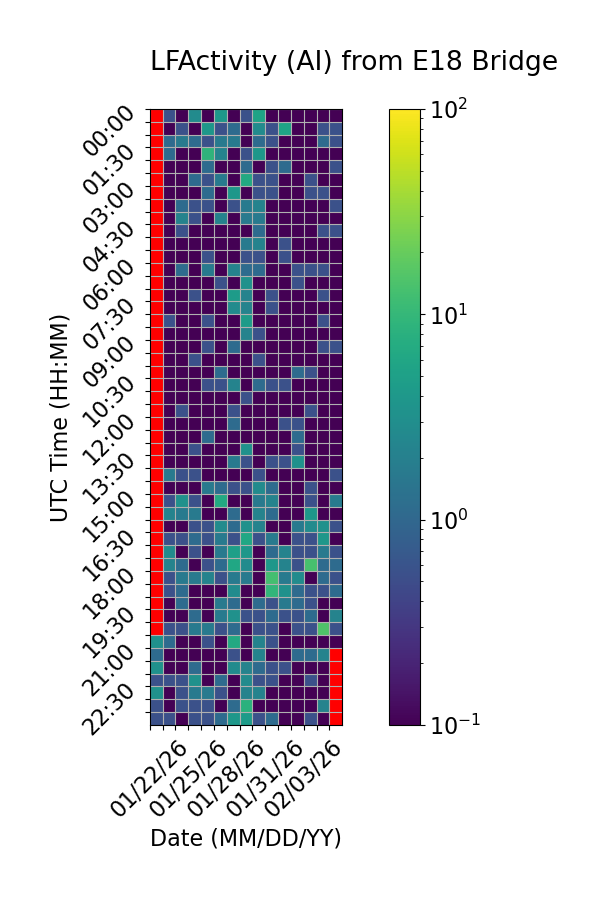

The table this chart was drawn from, first rows:
Time (UTC), 01/22/26, 01/23/26, 01/24/26, 01/25/26, 01/26/26, 01/27/26, 01/28/26, 01/29/26, 01/30/26, 01/31/26, 02/01/26, 02/02/26, 02/03/26, 02/04/26, 02/05/26
00:00, , 0.5556, 0.0, 2.778, 0.0, 3.889, 0.0, 0.5556, 5.556, 0.0, 0.0, 0.0, 0.0, 0.0, 0.0
00:30, , 0.0, 0.5556, 0.0, 3.889, 0.5556, 1.111, 0.0, 2.778, 0.5556, 5.556, 0.0, 0.0, 0.5556, 0.5556
01:00, , 1.111, 1.667, 1.111, 0.5556, 1.667, 1.667, 0.0, 1.111, 0.5556, 0.0, 0.0, 0.0, 1.111, 0.5556
01:30, , 1.111, 0.0, 0.0, 8.889, 2.222, 0.0, 0.5556, 3.889, 0.0, 0.0, 0.0, 0.0, 0.0, 0.0
02:00, , 0.0, 0.0, 0.0, 1.111, 0.0, 0.0, 1.111, 0.0, 0.5556, 1.111, 0.0, 0.0, 0.0, 0.5556
02:30, , 0.0, 0.0, 1.111, 0.5556, 1.667, 0.0, 6.667, 0.5556, 0.5556, 0.0, 0.0, 0.5556, 0.0, 0.0
03:00, , 0.0, 0.0, 0.0, 1.111, 0.0, 3.889, 0.0, 0.5556, 0.5556, 0.0, 0.0, 0.5556, 0.5556, 0.0
03:30, , 0.0, 1.111, 0.5556, 0.5556, 0.0, 0.5556, 1.667, 2.222, 0.0, 0.0, 0.0, 0.0, 0.0, 0.5556
04:00, , 0.0, 2.222, 0.5556, 0.0, 2.222, 0.0, 1.667, 1.667, 0.0, 0.0, 0.0, 0.0, 0.0, 0.0
04:30, , 0.0, 0.5556, 0.0, 0.0, 0.0, 0.0, 0.0, 1.111, 0.0, 0.0, 0.0, 0.0, 0.5556, 0.5556
05:00, , 0.0, 0.0, 0.0, 0.0, 0.0, 0.0, 1.667, 2.222, 0.0, 0.5556, 0.0, 0.0, 0.0, 0.0
05:30, , 0.0, 0.0, 0.0, 0.5556, 0.0, 0.0, 0.5556, 0.5556, 0.0, 0.5556, 0.0, 0.0, 0.0, 0.0
06:00, , 0.0, 1.111, 0.0, 1.667, 0.0, 2.222, 1.111, 1.111, 0.0, 0.0, 0.5556, 0.5556, 0.5556, 0.0
06:30, , 0.0, 0.0, 0.0, 0.0, 0.5556, 0.0, 3.333, 0.0, 0.0, 0.0, 0.5556, 0.0, 0.0, 0.0
07:00, , 0.0, 0.0, 0.5556, 0.0, 0.0, 4.444, 2.222, 0.0, 0.5556, 0.0, 0.0, 0.0, 0.5556, 0.0
07:30, , 0.0, 0.0, 0.0, 0.0, 0.0, 2.778, 2.222, 0.0, 0.5556, 0.0, 0.0, 0.0, 0.0, 0.0
08:00, , 0.5556, 0.0, 0.0, 0.5556, 0.0, 0.0, 4.444, 0.0, 0.0, 0.0, 0.0, 0.0, 0.5556, 0.0
08:30, , 0.0, 0.0, 0.0, 0.0, 0.0, 0.0, 2.222, 0.5556, 0.0, 0.0, 0.0, 0.0, 0.0, 0.0
09:00, , 0.0, 0.0, 0.0, 0.5556, 0.0, 1.111, 0.0, 0.0, 0.0, 0.0, 0.0, 0.0, 0.5556, 0.5556
09:30, , 0.0, 0.0, 0.5556, 0.0, 0.0, 0.0, 0.0, 0.5556, 0.0, 0.0, 0.0, 0.0, 0.0, 0.0
10:00, , 0.0, 0.0, 0.0, 0.0, 1.111, 0.0, 0.0, 0.0, 0.0, 0.0, 1.111, 0.5556, 0.0, 0.0
10:30, , 0.0, 0.0, 0.0, 0.5556, 0.5556, 2.222, 0.0, 1.111, 0.5556, 0.5556, 0.0, 0.0, 0.0, 0.0
11:00, , 0.0, 0.0, 0.0, 0.0, 0.0, 0.0, 0.5556, 0.0, 0.0, 0.0, 0.0, 0.0, 0.0, 0.0
11:30, , 0.0, 0.5556, 0.0, 0.0, 0.0, 0.5556, 0.0, 0.0, 0.0, 0.0, 0.0, 0.5556, 0.0, 0.0
12:00, , 0.0, 0.0, 0.0, 0.0, 0.0, 1.111, 0.0, 0.0, 0.0, 0.5556, 0.5556, 0.0, 0.0, 0.0
12:30, , 0.0, 0.0, 0.0, 1.111, 0.0, 0.0, 0.0, 0.0, 0.0, 0.0, 1.111, 0.0, 0.0, 0.0
13:00, , 0.0, 0.0, 0.5556, 0.0, 0.0, 0.0, 3.333, 0.0, 0.0, 0.0, 0.5556, 0.0, 0.0, 0.0
13:30, , 0.0, 0.0, 0.0, 0.0, 0.0, 1.667, 0.5556, 0.0, 0.5556, 0.5556, 3.333, 0.0, 0.0, 0.0
14:00, , 1.667, 0.5556, 0.5556, 0.0, 0.0, 0.0, 0.0, 0.5556, 0.0, 0.0, 0.0, 0.0, 0.0, 0.5556
14:30, , 0.0, 0.0, 0.0, 1.667, 1.111, 0.5556, 0.5556, 2.778, 1.111, 0.0, 0.0, 0.5556, 0.0, 0.0
15:00, , 0.5556, 3.333, 0.5556, 0.0, 6.667, 0.0, 0.0, 1.667, 2.222, 0.0, 0.0, 0.5556, 0.0, 1.667
15:30, , 2.222, 1.667, 1.667, 0.0, 0.0, 1.111, 0.0, 2.222, 1.111, 0.0, 0.0, 3.889, 0.0, 0.0
16:00, , 0.0, 0.0, 0.5556, 0.5556, 2.778, 1.111, 3.333, 2.222, 0.0, 0.0, 1.667, 2.778, 3.333, 0.5556
16:30, , 0.5556, 0.5556, 1.111, 0.5556, 1.667, 0.5556, 6.111, 0.5556, 1.667, 0.0, 0.5556, 0.5556, 3.889, 0.0
17:00, , 2.778, 0.0, 0.5556, 0.0, 1.667, 5.0, 3.889, 0.0, 1.111, 2.222, 0.5556, 0.5556, 1.667, 0.5556
17:30, , 2.222, 1.111, 0.0, 0.5556, 1.111, 6.111, 2.778, 0.0, 3.889, 2.222, 0.5556, 13.33, 1.111, 1.111
18:00, , 0.5556, 1.667, 1.667, 2.222, 0.5556, 1.667, 1.667, 0.0, 12.78, 1.667, 2.778, 0.0, 1.111, 0.5556
18:30, , 0.5556, 1.111, 0.0, 0.0, 0.0, 2.778, 0.0, 0.0, 9.444, 3.333, 1.111, 0.5556, 0.5556, 1.111
19:00, , 0.0, 1.111, 0.0, 0.0, 1.667, 1.111, 0.0, 1.111, 0.5556, 1.667, 1.111, 0.5556, 0.0, 0.0
19:30, , 0.0, 0.0, 1.111, 0.0, 1.667, 3.333, 0.5556, 0.5556, 1.111, 0.5556, 0.5556, 1.111, 0.0, 2.222
20:00, , 0.5556, 0.5556, 1.667, 1.667, 0.5556, 1.111, 0.0, 0.5556, 0.5556, 0.0, 0.5556, 0.5556, 15.0, 0.5556
20:30, 3.333, 1.111, 0.0, 0.0, 0.5556, 0.0, 6.667, 0.0, 2.222, 0.5556, 0.0, 0.0, 0.0, 0.0, 0.0
21:00, 1.111, 0.0, 0.0, 0.0, 0.0, 0.0, 0.5556, 0.0, 2.222, 0.0, 0.0, 1.111, 1.111, 2.222, 
21:30, 3.333, 0.0, 0.0, 1.111, 0.0, 0.0, 2.778, 2.222, 1.111, 0.5556, 0.5556, 0.0, 0.0, 0.0, 
22:00, 0.5556, 0.5556, 0.5556, 3.333, 0.0, 1.111, 0.0, 2.778, 0.5556, 0.5556, 0.0, 0.0, 0.5556, 0.0, 
22:30, 3.333, 0.0, 0.5556, 1.667, 1.667, 0.5556, 0.0, 2.222, 2.222, 0.0, 0.0, 0.0, 0.0, 0.0, 
23:00, 0.5556, 0.0, 0.5556, 0.5556, 0.5556, 0.0, 1.111, 8.333, 0.0, 0.0, 0.0, 0.0, 0.0, 2.222, 
23:30, 0.5556, 0.5556, 0.0, 0.5556, 0.5556, 1.111, 3.889, 4.444, 0.5556, 1.111, 0.0, 0.0, 0.5556, 0.0, 
